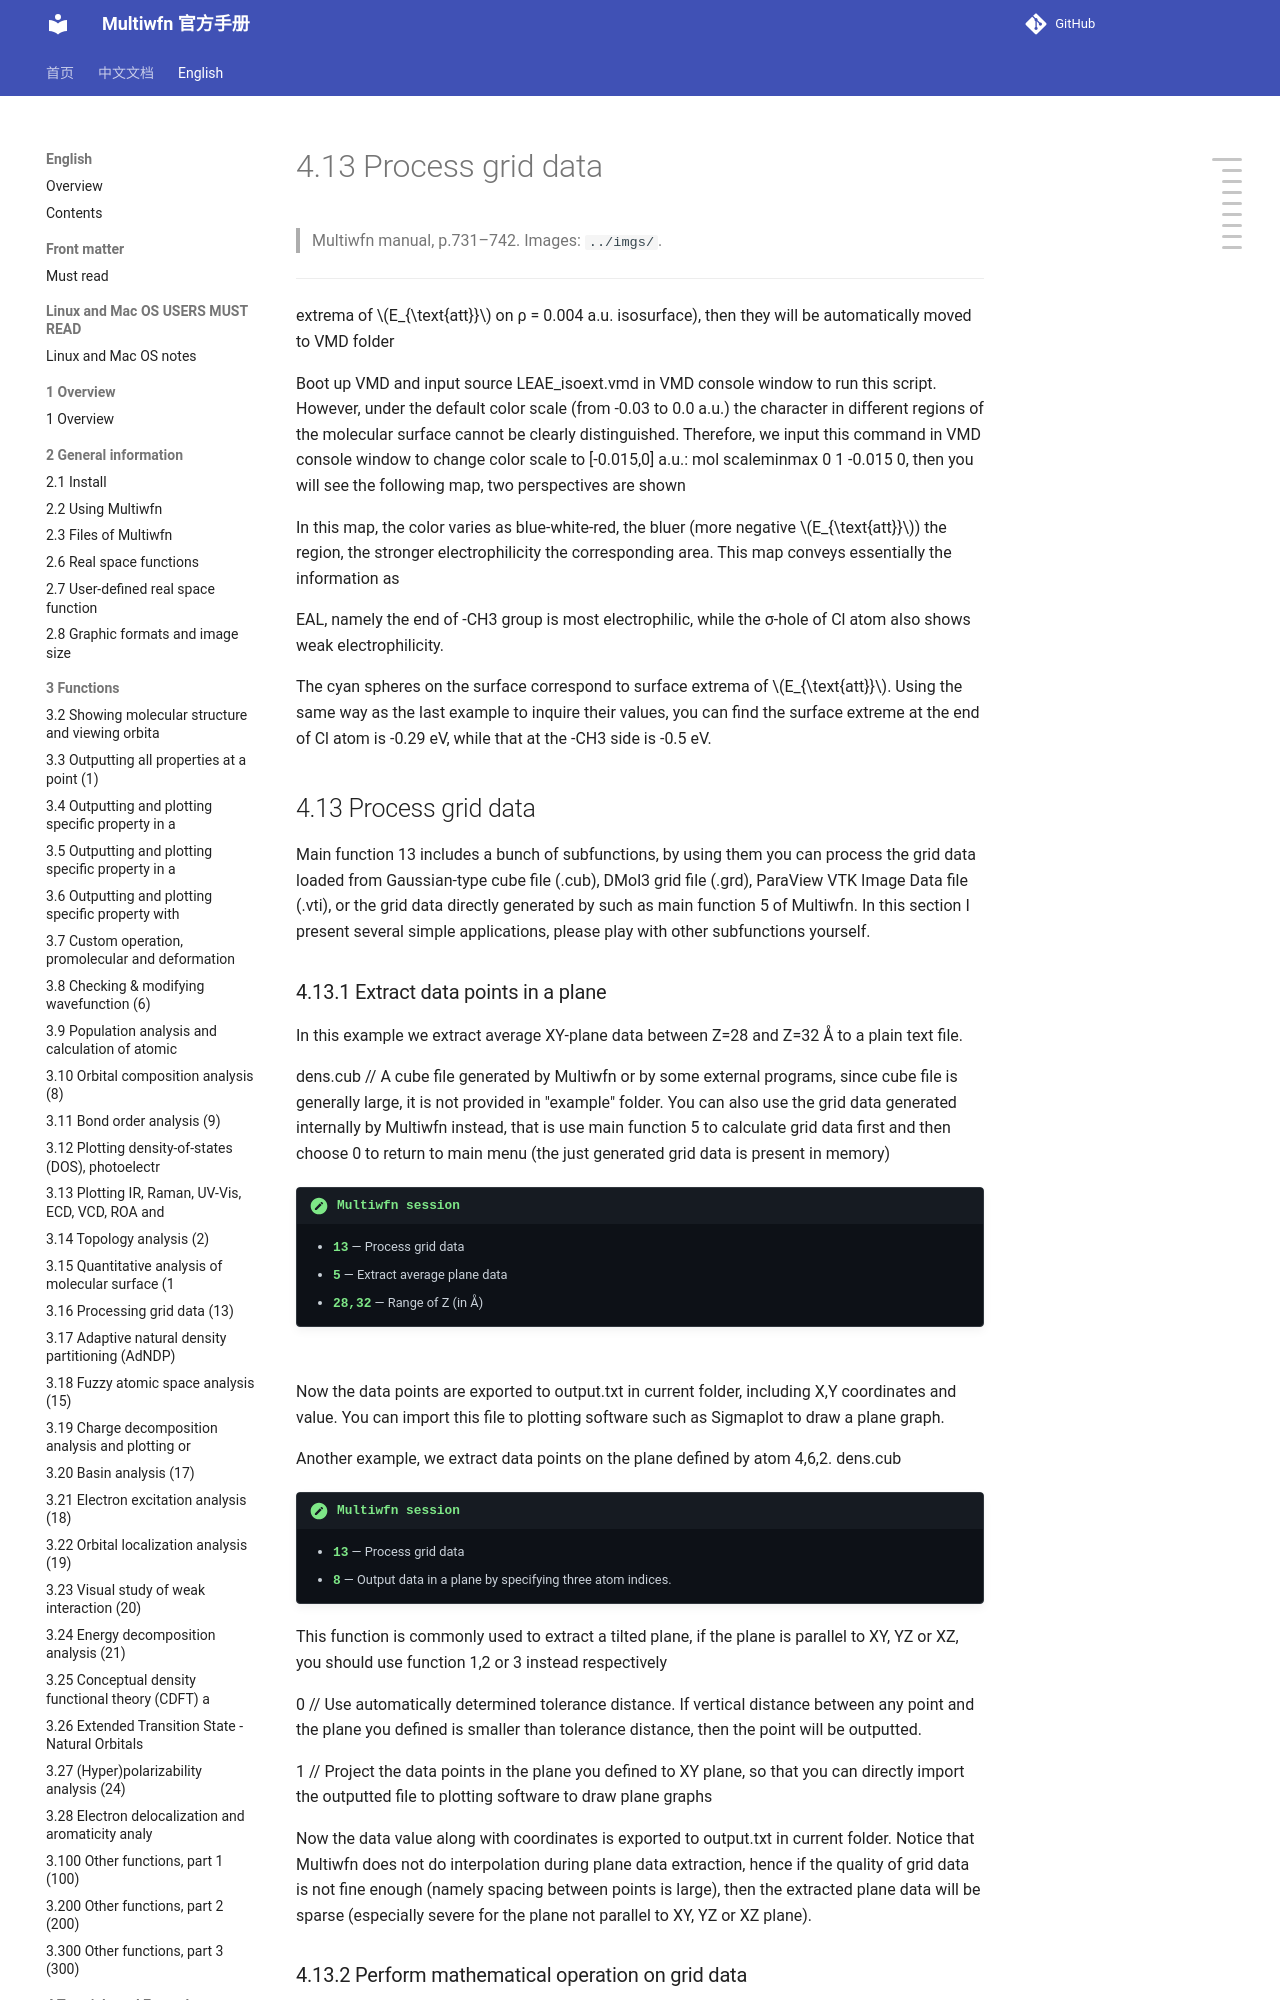

repository: wxyhgk/multiwfn-docs · page: en/54_4-13-process-grid-data.html · generator: mkdocs

# 4.13 Process grid data

> Multiwfn manual, p.731–742. Images: `../imgs/`.

---

<!-- p.731 -->

extrema of $E_{\text{att}}$ on ρ = 0.004 a.u. isosurface), then they will be automatically moved to VMD folder

Boot up VMD and input source LEAE_isoext.vmd in VMD console window to run this script. However, under the default color scale (from -0.03 to 0.0 a.u.) the character in different regions of the molecular surface cannot be clearly distinguished. Therefore, we input this command in VMD console window to change color scale to [-0.015,0] a.u.: mol scaleminmax 0 1 -0.015 0, then you will see the following map, two perspectives are shown

In this map, the color varies as blue-white-red, the bluer (more negative $E_{\text{att}}$) the region, the stronger electrophilicity the corresponding area. This map conveys essentially the information as

EAL, namely the end of -CH3 group is most electrophilic, while the σ-hole of Cl atom also shows weak electrophilicity.

The cyan spheres on the surface correspond to surface extrema of $E_{\text{att}}$. Using the same way as the last example to inquire their values, you can find the surface extreme at the end of Cl atom is -0.29 eV, while that at the -CH3 side is -0.5 eV.


## 4.13 Process grid data

Main function 13 includes a bunch of subfunctions, by using them you can process the grid data loaded from Gaussian-type cube file (.cub), DMol3 grid file (.grd), ParaView VTK Image Data file (.vti), or the grid data directly generated by such as main function 5 of Multiwfn. In this section I present several simple applications, please play with other subfunctions yourself.


### 4.13.1 Extract data points in a plane

In this example we extract average XY-plane data between Z=28 and Z=32 Å to a plain text file.

dens.cub // A cube file generated by Multiwfn or by some external programs, since cube file is generally large, it is not provided in "example" folder. You can also use the grid data generated internally by Multiwfn instead, that is use main function 5 to calculate grid data first and then choose 0 to return to main menu (the just generated grid data is present in memory)

!!! terminal "Multiwfn session"

    - **13** — Process grid data
    - **5** — Extract average plane data
    - **28,32** — Range of Z (in Å)


![](../imgs/p731_285.png)

![](../imgs/p731_286.png)

<!-- p.732 -->

Now the data points are exported to output.txt in current folder, including X,Y coordinates and value. You can import this file to plotting software such as Sigmaplot to draw a plane graph.

Another example, we extract data points on the plane defined by atom 4,6,2. dens.cub

!!! terminal "Multiwfn session"

    - **13** — Process grid data
    - **8** — Output data in a plane by specifying three atom indices.

This function is commonly used to extract a tilted plane, if the plane is parallel to XY, YZ or XZ, you should use function 1,2 or 3 instead respectively

0 // Use automatically determined tolerance distance. If vertical distance between any point and the plane you defined is smaller than tolerance distance, then the point will be outputted.

1 // Project the data points in the plane you defined to XY plane, so that you can directly import the outputted file to plotting software to draw plane graphs

Now the data value along with coordinates is exported to output.txt in current folder. Notice that Multiwfn does not do interpolation during plane data extraction, hence if the quality of grid data is not fine enough (namely spacing between points is large), then the extracted plane data will be sparse (especially severe for the plane not parallel to XY, YZ or XZ plane).
